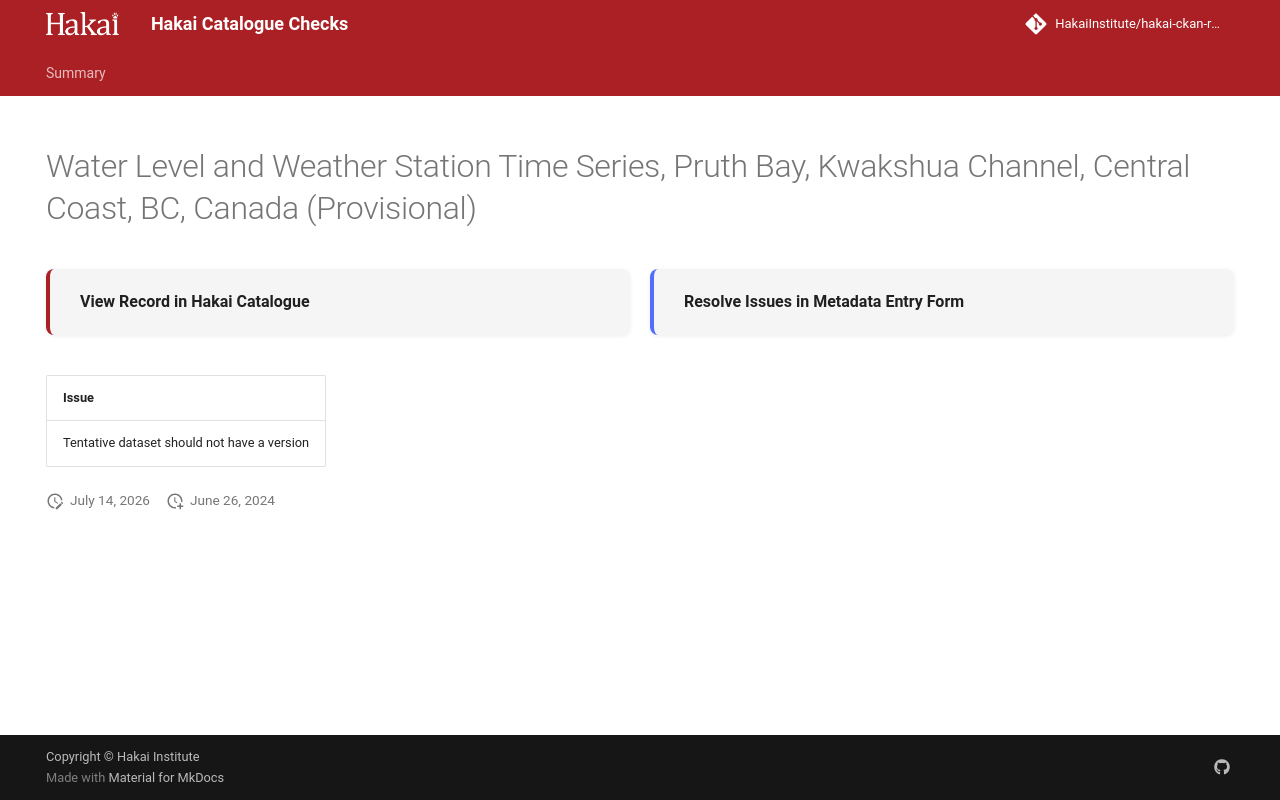

repository: HakaiInstitute/hakai-ckan-records-checks · page: error-code-202/records/11051c56-8d67-43fc-a13c-b706e851a5a4/index.html · generator: mkdocs

---
title: Water Level and Weather Station Time Series, Pruth Bay, Kwakshua Channel, Central Coast, BC, Canada (Provisional)
hide:
  - navigation
  - toc
---

# Water Level and Weather Station Time Series, Pruth Bay, Kwakshua Channel, Central Coast, BC, Canada (Provisional)

<div style="display:flex;flex-wrap:wrap;gap:1rem;margin:1.5rem 0 2rem;">
  <a href="https://catalogue.hakai.org/dataset/ca-cioos_2d693456-7e65-46be-95d7-6bb697320017" style="flex:1;min-width:200px;padding:1rem 1.5rem;border-radius:8px;background:var(--md-code-bg-color);text-decoration:none;border-left:4px solid var(--md-primary-fg-color);box-shadow:0 1px 4px rgba(0,0,0,.08);display:flex;align-items:center;">
    <span style="font-weight:600;color:var(--md-typeset-color);">View Record in Hakai Catalogue</span>
  </a>
  
  <a href="https://hakaiinstitute.github.io/hakai-metadata-entry-form#/en/hakai/tV5qE0aUgaOjSVmgPgiZ6MyHuSy1/-MkxD-S6TxIvv2e6_OGH" style="flex:1;min-width:200px;padding:1rem 1.5rem;border-radius:8px;background:var(--md-code-bg-color);text-decoration:none;border-left:4px solid var(--md-accent-fg-color);box-shadow:0 1px 4px rgba(0,0,0,.08);display:flex;align-items:center;">
    <span style="font-weight:600;color:var(--md-typeset-color);">Resolve Issues in Metadata Entry Form</span>
  </a>
  
</div>

| Issue                                       |
|:--------------------------------------------|
| Tentative dataset should not have a version |

<script>
   document.addEventListener("DOMContentLoaded", function() {
    var map = L.map('map').setView([51.505, -125.09], 5);
    L.tileLayer('https://tile.openstreetmap.org/{z}/{x}/{y}.png', {
        maxZoom: 19,
        attribution: '&copy; <a href="http://www.openstreetmap.org/copyright">OpenStreetMap</a>'
    }).addTo(map);
    var geojsonFeature = {
        "type": "Feature",
        "properties": {
            "name" : "Water Level and Weather Station Time Series, Pruth Bay, Kwakshua Channel, Central Coast, BC, Canada (Provisional)"
        },
        "geometry": {'type': 'Point', 'coordinates': [-128.1302805556, 51.6544888889]}
    }
    L.geoJSON(geojsonFeature).addTo(map);
   })
</script>
